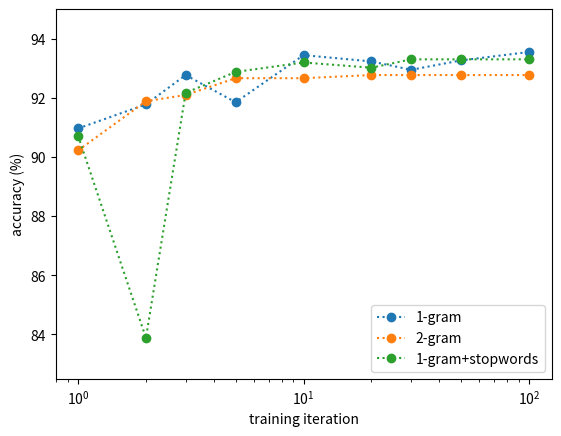

Here is the Python script that generated this plot:
from matplotlib import pyplot as plt

train_num = [1, 2, 3, 5, 10, 20, 30, 50, 100]
normal = [90.967056, 91.781792, 92.773645, 91.852639,
          93.446688, 93.234148, 92.950762, 93.269571, 93.552958]
bigram = [90.223167, 91.888062, 92.100602, 92.667375,
          92.667375, 92.773645, 92.773645, 92.773645, 92.773645]
prep = [90.719093, 83.882395, 92.171449, 92.879915,
        93.198725, 93.021608, 93.304995, 93.304995, 93.304995]

plt.plot(train_num, normal, label="1-gram", ls=":", marker="o")
plt.plot(train_num, bigram, label="2-gram", ls=":", marker="o")
plt.plot(train_num, prep, label="1-gram+stopwords", ls=":", marker="o")
plt.ylim(82.5, 95)
plt.xscale('log')
plt.xlabel("training iteration")
plt.ylabel("accuracy (%)")
plt.legend(loc="best")

# plt.show()
plt.savefig("accuracy05.png")
